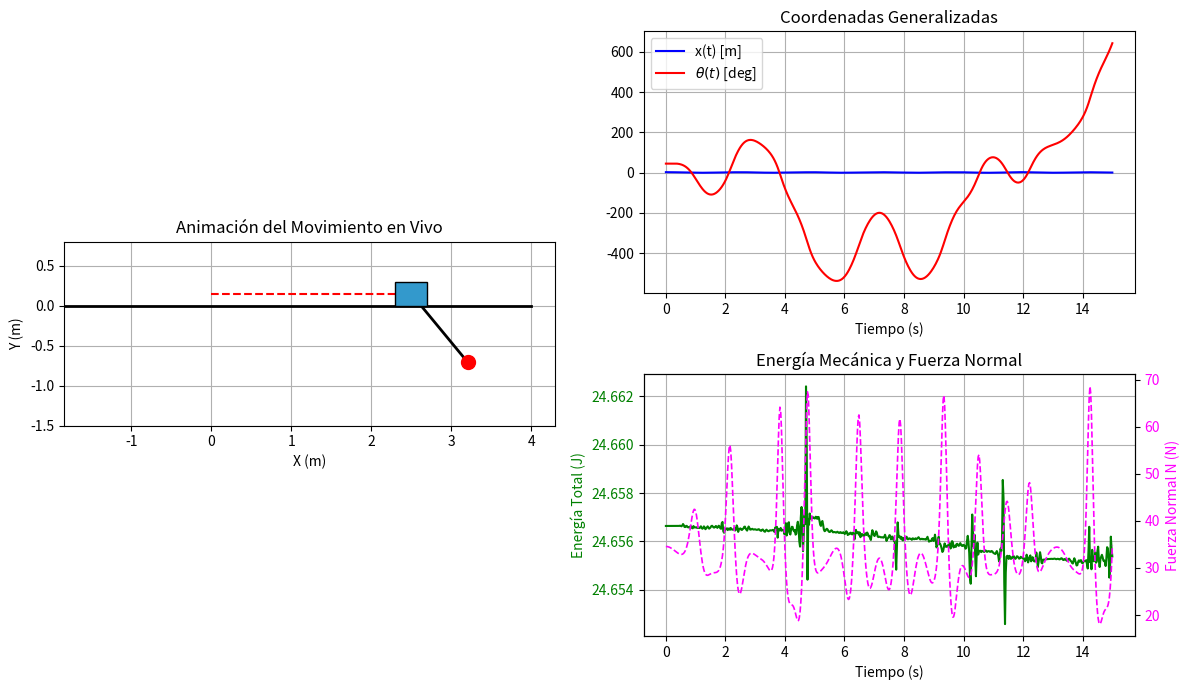

The script that saved this image:
import numpy as np
import matplotlib.pyplot as plt
import matplotlib.animation as animation
from scipy.integrate import solve_ivp

# =====================================================================
# 1. PARÁMETROS CONFIGURABLES DEL SISTEMA (Modífalos a tu gusto)
# =====================================================================
params = {
    'm1': 3.0,       # Masa del carro [kg]
    'm2': 0.50,       # Masa del péndulo [kg]
    'l': 1.0,        # Longitud del péndulo [m]
    'k': 25.0,       # Constante del resorte [N/m]
    'l0': 1.0,       # Longitud natural del resorte [m]
    'g': 9.81,       # Aceleración de la gravedad (No cambiar para mas realismo) [m/s^2]
    'mu': 0.00,       # Coeficiente de rozamiento (0 para sin rozamiento)
}

#PARA CAMBIAR LA POSICIÓN INICIAL DE LA m1 Y MÁS, BAJE , ESTA SE ENCUENTRA MÁS ABAJO EN EL CÓDIGO, EN LA SECCIÓN DE CONDICIONES INICIALES

# SELECCIÓN DE CASOS LÍMITE (Criterio 6)
# 0: Personalizado (usa las C.I. declaradas abajo)
# 1: Masa m2 muy pequeña (Masa m1 como oscilador armónico casi puro)
# 2: Carro muy pesado m1 >> m2 (Péndulo simple casi independiente)
# 3: Pequeñas oscilaciones (Modos acoplados lineales)
# 4: Gran ángulo / Rotación completa (Régimen no lineal)
caso_limite = 0

# =====================================================================
# 2. CONDICIONES INICIALES [x0, vx0, theta0, w0]
# =====================================================================
if caso_limite == 1: # m2 -> 0
    params['m2'] = 0.001
    z0 = [1.5, 0.0, np.radians(10), 0.0]
elif caso_limite == 2: # m1 >> m2
    params['m1'] = 1000.0
    z0 = [params['l0'], 0.0, np.radians(30), 0.0]
elif caso_limite == 3: # Pequeñas oscilaciones
    z0 = [params['l0'] + 0.1, 0.0, np.radians(5), 0.0]
elif caso_limite == 4: # Gran ángulo / Rotación
    z0 = [params['l0'], 0.0, np.radians(170), 2.0]
else: # Configuración personalizada
    x0 = 2.5                  # Posición inicial del carro [m]
    vx0 = 0.0                 # Velocidad inicial del carro [m/s]
    theta0 = np.radians(45)   # Ángulo inicial [rad]
    w0 = 0.0                  # Velocidad angular inicial [rad/s]
    z0 = [x0, vx0, theta0, w0]

# =====================================================================
# 3. ECUACIONES DEL MOVIMIENTO Y SISTEMA DINÁMICO
# =====================================================================
def ecuaciones_movimiento(t, z, p):
    x, vx, theta, w = z

    # Matriz de masa A * [ax, alpha]^T = B
    A = np.array([
        [p['m1'] + p['m2'], p['m2'] * p['l'] * np.cos(theta)],
        [np.cos(theta), p['l']]
    ])
    
    F1 = p['m2'] * p['l'] * (w**2) * np.sin(theta) - p['k'] * (x - p['l0'])
    F2 = -p['g'] * np.sin(theta)
    
    B = np.array([F1, F2])
    
    # Resolver aceleraciones
    ax, alpha = np.linalg.solve(A, B)
    
    # Fuerza Normal (Apartado d)
    N = (p['m1'] + p['m2']) * p['g'] + p['m2'] * p['l'] * (alpha * np.sin(theta) + (w**2) * np.cos(theta))
    
    # Rozamiento con regularización suave para evitar la no diferenciabilidad
    # de sign(vx): esto mantiene la simulación estable y evita que RK45 se
    # vuelva muy lento al pasar por velocidad cercana a cero.
    if p['mu'] > 0:
        vel_suave = np.tanh(vx / 1e-3)
        F_roz = -p['mu'] * abs(N) * vel_suave
        B[0] += F_roz
        ax, alpha = np.linalg.solve(A, B)

    return [vx, ax, w, alpha]

def calcular_energia_y_normal(t_arr, z_arr, p):
    E_arr = []
    N_arr = []
    for i in range(len(t_arr)):
        x, vx, theta, w = z_arr[:, i]

        # Aceleraciones instantáneas
        dz = ecuaciones_movimiento(t_arr[i], [x, vx, theta, w], p)
        ax, alpha = dz[1], dz[3]
        
        # Fuerza normal
        N = (p['m1'] + p['m2']) * p['g'] + p['m2'] * p['l'] * (alpha * np.sin(theta) + (w**2) * np.cos(theta))
        
        # Energía cinética y potencial
        T = 0.5 * (p['m1'] + p['m2']) * (vx**2) + 0.5 * p['m2'] * (p['l']**2) * (w**2) + p['m2'] * p['l'] * vx * w * np.cos(theta)
        V = 0.5 * p['k'] * ((x - p['l0'])**2) - p['m2'] * p['g'] * p['l'] * np.cos(theta)
        
        E_arr.append(T + V)
        N_arr.append(N)
        
    return np.array(E_arr), np.array(N_arr)

# =====================================================================
# 4. RESOLUCIÓN NUMÉRICA
# =====================================================================
t_span = (0, 15)
t_eval = np.linspace(t_span[0], t_span[1], 600) # 600 frames para animación fluida

sol = solve_ivp(
    fun=lambda t, z: ecuaciones_movimiento(t, z, params),
    t_span=t_span,
    y0=z0,
    t_eval=t_eval,
    method='RK45',
    rtol=1e-5,
    atol=1e-7
)

t = sol.t
x, vx, theta, w = sol.y
E_tot, Normal = calcular_energia_y_normal(t, sol.y, params)

# Coordenadas cartesianas de m2
px1 = x
py1 = np.full_like(x, 0.15)
px2 = px1 + params['l'] * np.sin(theta)
py2 = -params['l'] * np.cos(theta)

# =====================================================================
# 5. ANIMACIÓN Y GRÁFICOS CON MATPLOTLIB
# =====================================================================
fig = plt.figure(figsize=(12, 7))
fig.patch.set_facecolor('white')

# Subplot 1: Animación
ax1 = plt.subplot2grid((2, 2), (0, 0), rowspan=2)
ax1.set_aspect('equal')
ax1.grid(True)
ax1.set_title('Animación del Movimiento en Vivo')
ax1.set_xlabel('X (m)')
ax1.set_ylabel('Y (m)')

ax1.set_xlim(min(-0.5, float(np.min(px1)) - 0.8, float(np.min(px2)) - 0.5),
             max(x) + params['l'] + 0.8)
ax1.set_ylim(-params['l'] - 0.5, 0.8)

# Suelo y pared
ax1.plot([ax1.get_xlim()[0], max(x) + 1.5], [0, 0], 'k-', lw=2)

# Elementos móviles
line_resorte, = ax1.plot([], [], 'r--', lw=1.5, label='Resorte')
carro = plt.Rectangle((0, 0), 0.4, 0.3, fc='#3399CC', ec='k', zorder=3)
ax1.add_patch(carro)
line_pila, = ax1.plot([], [], 'k-', lw=2)
masa2, = ax1.plot([], [], 'ro', ms=10, zorder=4)
traza, = ax1.plot([], [], 'b:', lw=1, alpha=0.6)

# Subplot 2: Evolución Temporal
ax2 = plt.subplot2grid((2, 2), (0, 1))
ax2.plot(t, x, 'b-', label='x(t) [m]')
ax2.plot(t, np.degrees(theta), 'r-', label=r'$\theta(t)$ [deg]')
ax2.set_title('Coordenadas Generalizadas')
ax2.set_xlabel('Tiempo (s)')
ax2.grid(True)
ax2.legend()

# Subplot 3: Energía y Normal
ax3 = plt.subplot2grid((2, 2), (1, 1))
color = 'green'
ax3.set_xlabel('Tiempo (s)')
ax3.set_ylabel('Energía Total (J)', color=color)
ax3.plot(t, E_tot, color=color, lw=1.5)
ax3.tick_params(axis='y', labelcolor=color)
ax3.grid(True)

ax3_right = ax3.twinx()
color = 'magenta'
ax3_right.set_ylabel('Fuerza Normal N (N)', color=color)
ax3_right.plot(t, Normal, color=color, linestyle='--', lw=1.2)
ax3_right.tick_params(axis='y', labelcolor=color)
ax3.set_title('Energía Mecánica y Fuerza Normal')

# Función de actualización para FuncAnimation
def animate(i):
    # Actualizar resorte
    line_resorte.set_data([0, px1[i]], [0.15, 0.15])
    # Actualizar posición carro
    carro.set_xy((px1[i] - 0.2, 0))
    # Actualizar péndulo
    line_pila.set_data([px1[i], px2[i]], [0.15, py2[i]])
    masa2.set_data([px2[i]], [py2[i]])
    # Actualizar traza
    traza.set_data(px2[:i+1], py2[:i+1])
    return line_resorte, carro, line_pila, masa2, traza

ani = animation.FuncAnimation(
    fig, animate, frames=len(t), interval=25, blit=True
)

plt.tight_layout()
plt.show()
